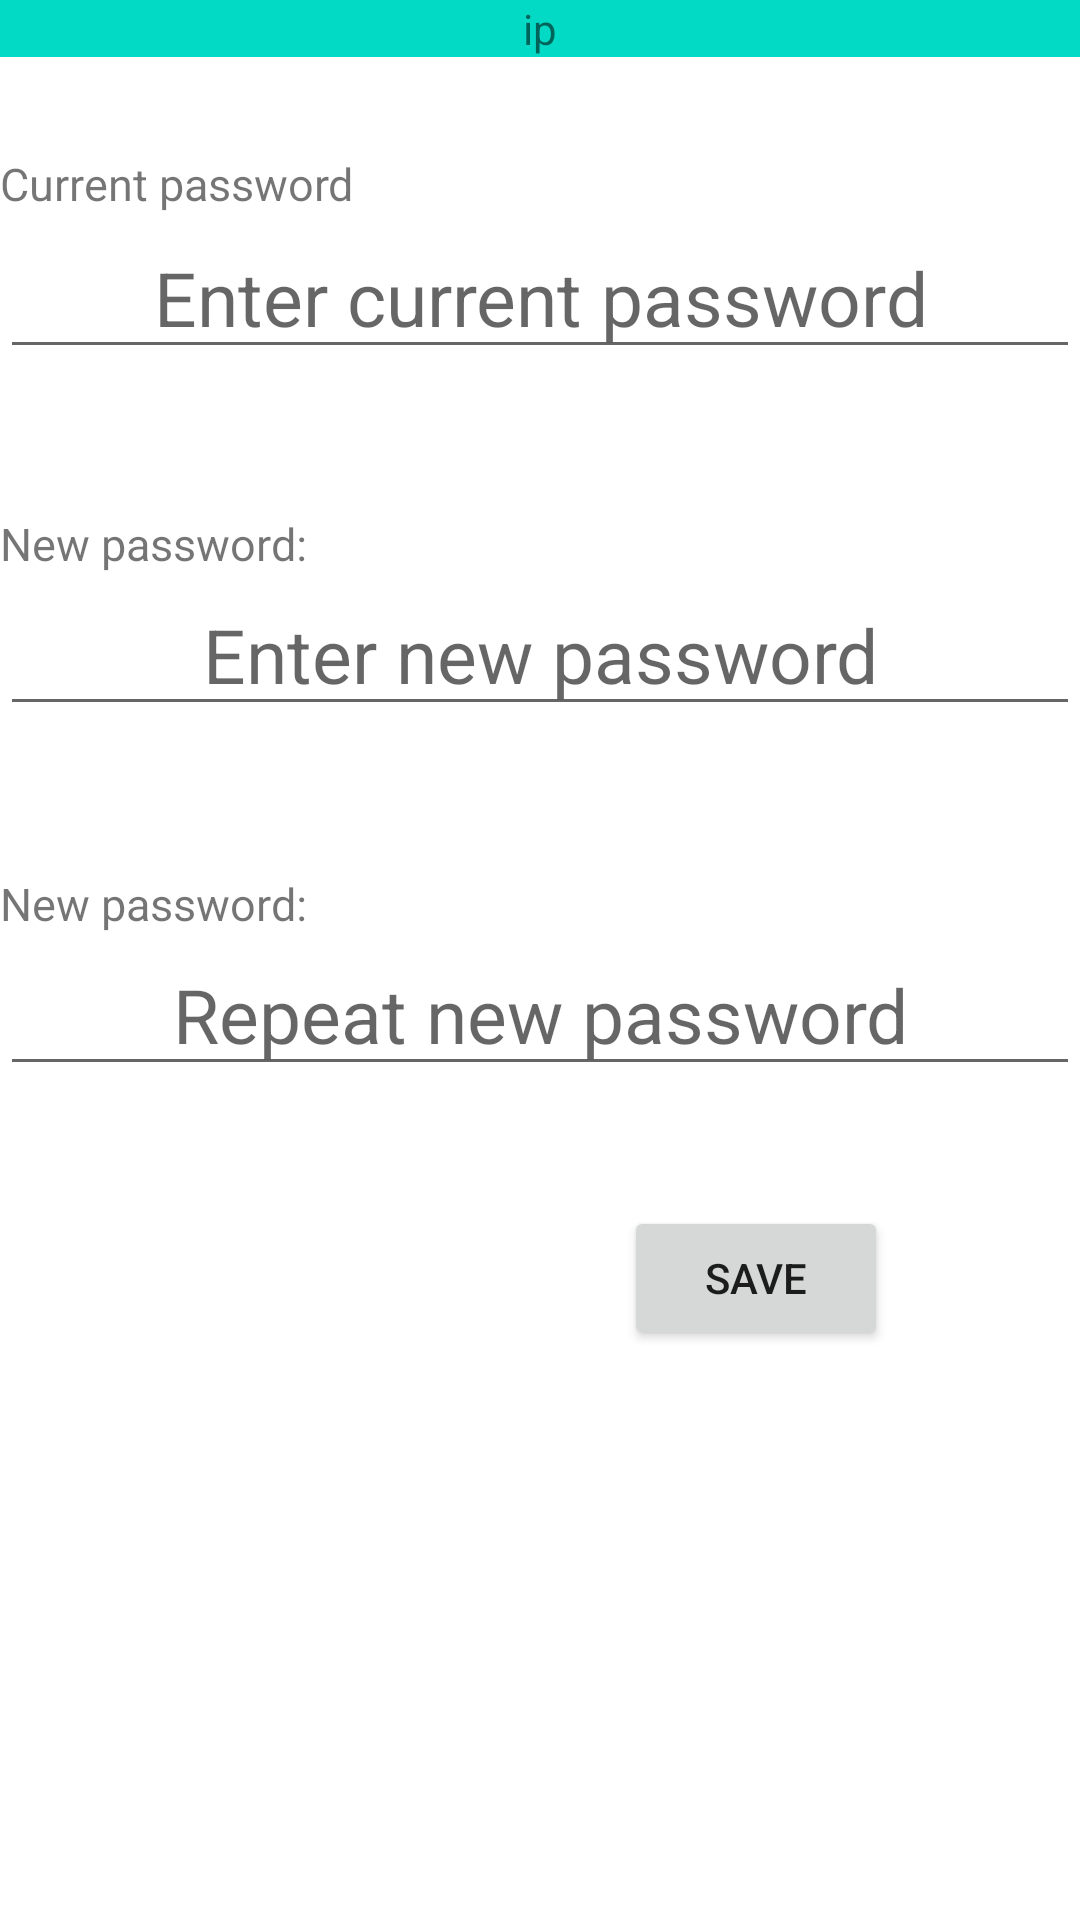

Layout XML and referenced resources for this Android screen:
<!-- AndroidManifest.xml: application theme Theme.SmartSill -->
<!-- res/layout/activity_change_pass.xml -->
<?xml version="1.0" encoding="utf-8"?>
<androidx.constraintlayout.widget.ConstraintLayout xmlns:android="http://schemas.android.com/apk/res/android"
    xmlns:app="http://schemas.android.com/apk/res-auto"
    xmlns:tools="http://schemas.android.com/tools"
    android:layout_width="match_parent"
    android:layout_height="match_parent"
    tools:context=".DeviceConfig">

    <TextView
        android:id="@+id/ip_textView"
        android:layout_width="0dp"
        android:layout_height="wrap_content"
        android:background="@color/teal_200"
        android:text="ip"
        android:textAlignment="center"
        app:layout_constraintEnd_toEndOf="parent"
        app:layout_constraintStart_toStartOf="parent"
        app:layout_constraintTop_toTopOf="parent"></TextView>

    <TextView
        android:id="@+id/current_pass_label_TV"
        android:layout_width="fill_parent"
        android:layout_height="wrap_content"
        android:layout_marginTop="32dp"
        android:layout_marginBottom="1dp"
        android:text="Current password"
        android:textSize="15dp"
        app:layout_constraintBottom_toTopOf="@+id/current_pass_ET"
        app:layout_constraintEnd_toEndOf="parent"
        app:layout_constraintStart_toStartOf="parent"
        app:layout_constraintTop_toBottomOf="@+id/ip_textView" />

    <EditText
        android:id="@+id/current_pass_ET"
        android:layout_width="0dp"
        android:layout_height="wrap_content"
        android:layout_marginBottom="24dp"
        android:gravity="center_horizontal"
        android:hint="Enter current password"
        android:textAlignment="center"
        android:textSize="25dp"
        app:layout_constraintBottom_toTopOf="@+id/new_pass_2_TV"
        app:layout_constraintEnd_toEndOf="parent"
        app:layout_constraintStart_toStartOf="parent"
        app:layout_constraintTop_toBottomOf="@+id/current_pass_label_TV" />

    <TextView
        android:id="@+id/new_pass_1_TV"
        android:layout_width="fill_parent"
        android:layout_height="wrap_content"
        android:layout_marginTop="24dp"
        android:text="New password:"
        android:textSize="15dp"
        app:layout_constraintBottom_toTopOf="@+id/new_pass_2_ET"
        app:layout_constraintEnd_toEndOf="parent"
        app:layout_constraintStart_toStartOf="parent"
        app:layout_constraintTop_toBottomOf="@+id/new_pass_1_ET" />

    <EditText
        android:id="@+id/new_pass_1_ET"
        android:layout_width="0dp"
        android:layout_height="wrap_content"
        android:layout_marginBottom="25dp"
        android:gravity="center_horizontal"
        android:hint="Enter new password"
        android:textAlignment="center"
        android:textSize="25dp"
        app:layout_constraintBottom_toTopOf="@+id/new_pass_1_TV"
        app:layout_constraintEnd_toEndOf="parent"
        app:layout_constraintStart_toStartOf="parent"
        app:layout_constraintTop_toBottomOf="@+id/new_pass_2_TV" />

    <TextView
        android:id="@+id/new_pass_2_TV"
        android:layout_width="fill_parent"
        android:layout_height="wrap_content"
        android:layout_marginTop="24dp"
        android:text="New password:"
        android:textSize="15dp"
        app:layout_constraintBottom_toTopOf="@+id/new_pass_1_ET"
        app:layout_constraintEnd_toEndOf="parent"
        app:layout_constraintStart_toStartOf="parent"
        app:layout_constraintTop_toBottomOf="@+id/current_pass_ET" />

    <EditText
        android:id="@+id/new_pass_2_ET"
        android:layout_width="0dp"
        android:layout_height="wrap_content"
        android:layout_marginBottom="41dp"
        android:gravity="center_horizontal"
        android:hint="Repeat new password"
        android:textAlignment="center"
        android:textSize="25dp"
        app:layout_constraintBottom_toTopOf="@+id/save_button"
        app:layout_constraintEnd_toEndOf="parent"
        app:layout_constraintStart_toStartOf="parent"
        app:layout_constraintTop_toBottomOf="@+id/new_pass_1_TV" />

    <Button
        android:id="@+id/save_button"
        android:layout_width="wrap_content"
        android:layout_height="wrap_content"
        android:layout_marginTop="40dp"
        android:layout_marginEnd="64dp"
        android:text="SAVE"
        app:layout_constraintEnd_toEndOf="@+id/new_pass_2_ET"
        app:layout_constraintTop_toBottomOf="@+id/new_pass_2_ET" />

</androidx.constraintlayout.widget.ConstraintLayout>
<!-- resources referenced by this layout -->
<resources>
  <color name="teal_200">#FF03DAC5</color>
  <style name="Theme.SmartSill" parent="Theme.MaterialComponents.DayNight.DarkActionBar">
          
          <item name="colorPrimary">@color/teal_700</item>
          <item name="colorPrimaryVariant">@color/purple_700</item>
          <item name="colorOnPrimary">@color/white</item>
          
          <item name="colorSecondary">@color/teal_200</item>
          <item name="colorSecondaryVariant">@color/teal_700</item>
          <item name="colorOnSecondary">@color/black</item>
          
          <item name="android:statusBarColor">?attr/colorSecondaryVariant</item>
          <item name="android:navigationBarColor">?attr/colorSecondaryVariant</item>
  
          
      </style>
  <color name="teal_700">#FF018786</color>
  <color name="purple_700">#FF3700B3</color>
  <color name="white">#FFFFFFFF</color>
  <color name="black">#FF000000</color>
</resources>
